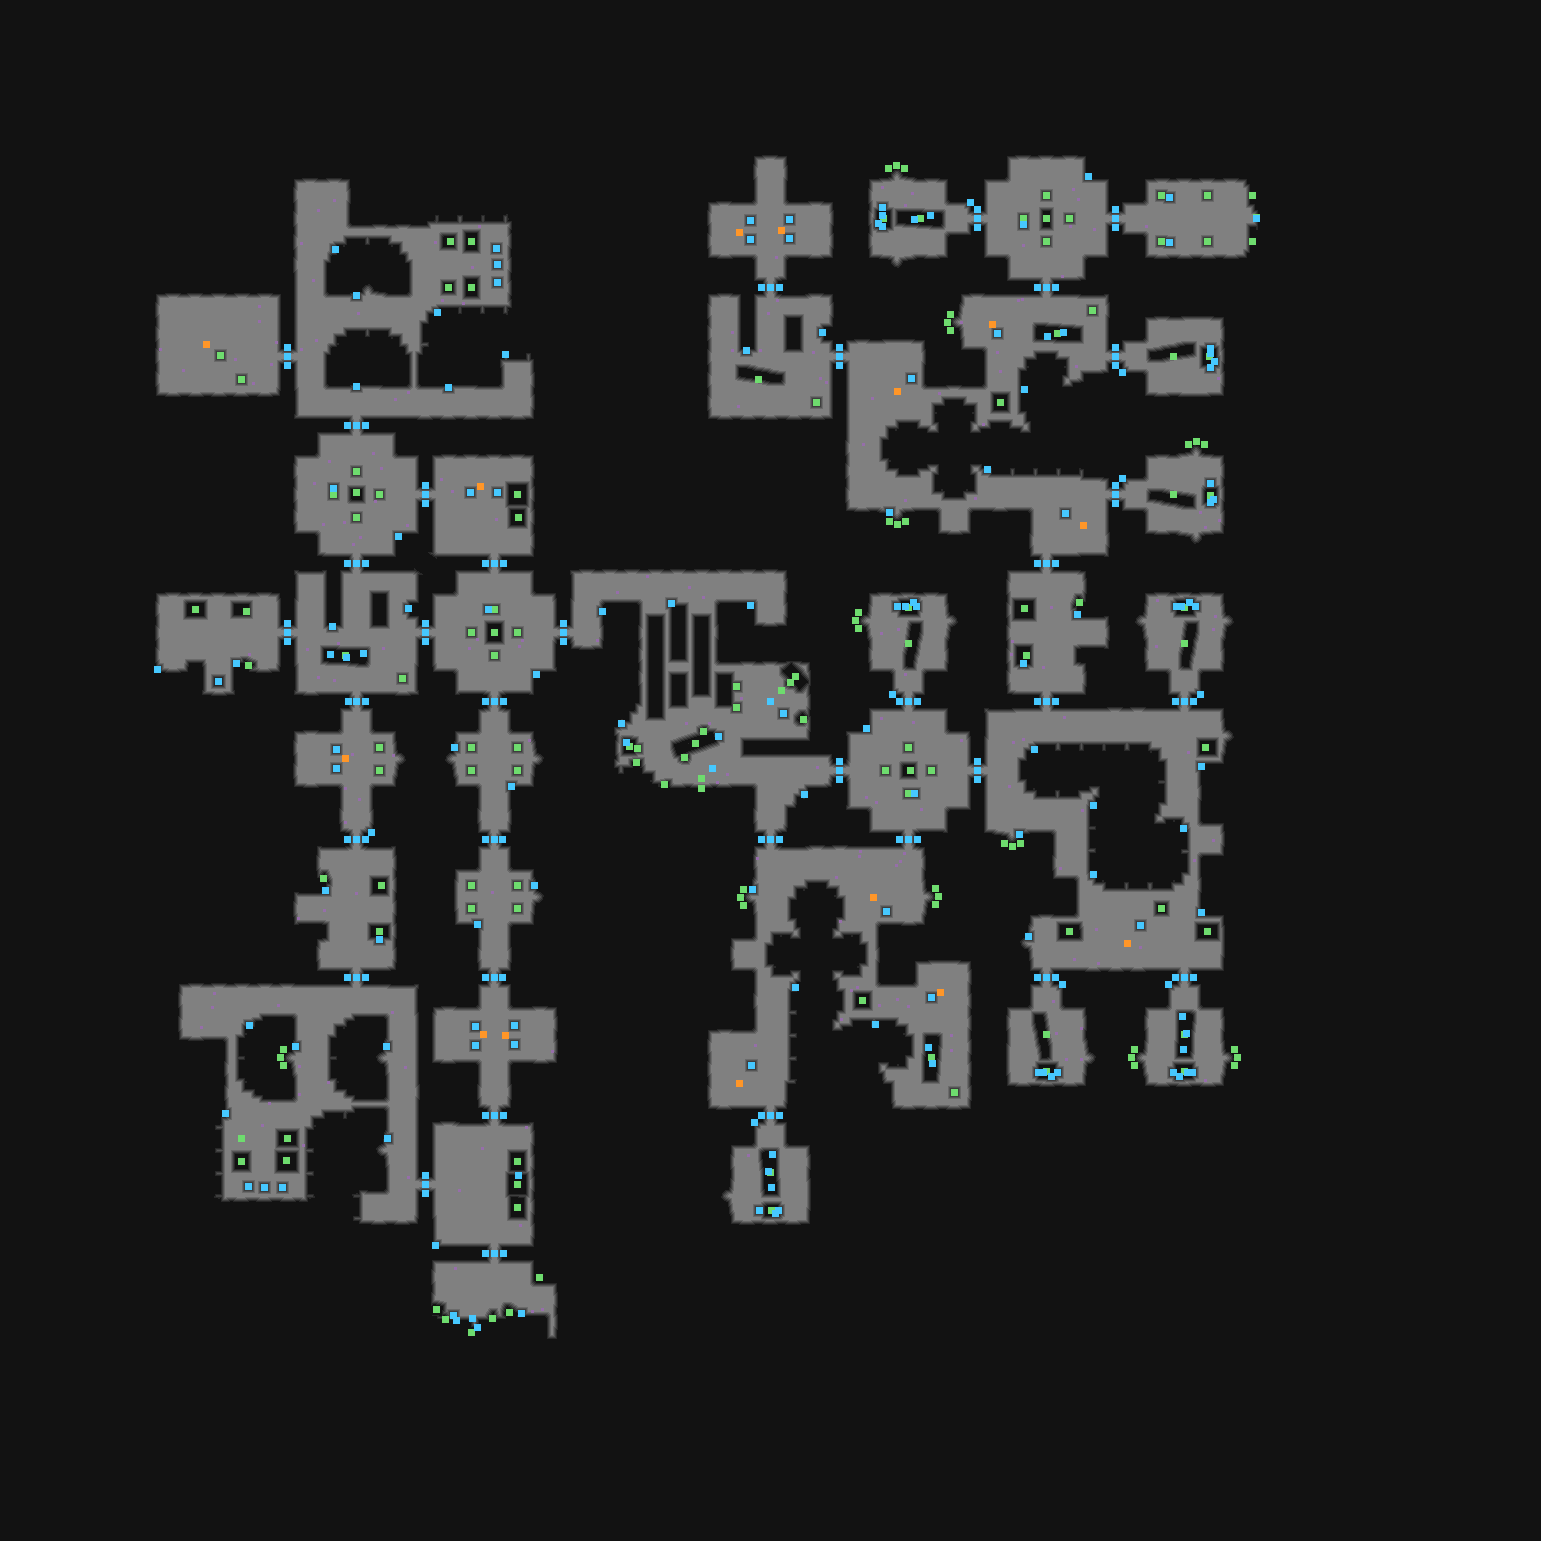

The file beside this chart, header and first rows:
type	X	Y	rotation	z	height_step	origin	src	who
Metadata/MiscellaneousObjects/Doodad	896	165	3.142	0.489	0	tile	library_thick_bookwall_straight_long_v01…	client
Metadata/MiscellaneousObjects/Doodad	904	168	3.142	0.489	0	tile	library_thick_bookwall_straight_long_v01…	client
Metadata/MiscellaneousObjects/Doodad	888	168	3.142	0.489	0	tile	library_thick_bookwall_straight_long_v01…	client
Metadata/MiscellaneousObjects/Doodad	1046	195	6.283	-0.000	0	tile	skull_podium_v01_01.tdt	client
Metadata/MiscellaneousObjects/Doodad	1161	195	3.142	-0.000	0	tile	skull_podium_v01_03.tdt	client
Metadata/MiscellaneousObjects/Doodad	1207	195	3.142	-0.000	0	tile	skull_podium_v01_09.tdt	client
Metadata/MiscellaneousObjects/AreaTransi…	1256	218	4.712	-100.9	12	tile	library_entrance_v01_01.tdt	server
Metadata/MiscellaneousObjects/Doodad	1256	217	4.712	-148	18	tile	library_entrance_v01_01.tdt	client
Metadata/MiscellaneousObjects/Doodad	1252	241	4.712	-0.000	0	tile	library_entrance_v01_01.tdt	client
Metadata/MiscellaneousObjects/Doodad	1252	195	4.712	-0.000	0	tile	library_entrance_v01_01.tdt	client
Metadata/Monsters/Skeletons/SkeletonLarg…	739	232	1.571	-28.64	3	tile	bear_skeleton_v01_04.tdt	server-internal
Metadata/Monsters/Beasts/SkeletonBeast/S…	781	230	4.712	-0.000	0	tile	bear_skeleton_v01_01.tdt	server-internal
Metadata/MiscellaneousObjects/Doodad	883	218	1.571	0.000	0	tile	library_writing_desk_v01_01.tdt	client
Metadata/MiscellaneousObjects/Lights/Lig…	882	215	1.571	-101.3	12	tile	library_writing_desk_v01_01.tdt	server
Metadata/MiscellaneousObjects/Lights/Lig…	878	223	1.571	-128.1	16	tile	library_writing_desk_v01_01.tdt	server
Metadata/MiscellaneousObjects/Doodad	920	218	3.142	-0.000	0	tile	library_reading_table_v01_02.tdt	client
Metadata/MiscellaneousObjects/Lights/Lig…	930	215	3.142	-75.74	9	tile	library_reading_table_v01_02.tdt	server
Metadata/MiscellaneousObjects/Lights/Lig…	914	219	3.142	-75.74	9	tile	library_reading_table_v01_02.tdt	server
Metadata/MiscellaneousObjects/Lights/Lig…	977	227	4.712	-191.1	24	tile	library_thin_bookwall_door_v01_01.tdt	server
Metadata/MiscellaneousObjects/Lights/Lig…	977	209	4.712	-191.1	24	tile	library_thin_bookwall_door_v01_01.tdt	server
Metadata/MiscellaneousObjects/Lights/Lib…	977	218	4.712	-0.000	0	tile	library_thin_bookwall_door_v01_01.tdt	server
Metadata/MiscellaneousObjects/Lights/Lig…	977	227	4.712	-191.1	24	tile	library_thin_bookwall_door_v01_01.tdt	server
Metadata/MiscellaneousObjects/Lights/Lig…	977	209	4.712	-191.1	24	tile	library_thin_bookwall_door_v01_01.tdt	server
Metadata/MiscellaneousObjects/Doodad	1023	218	4.712	-0.000	0	tile	skull_podium_v01_04.tdt	client
Metadata/MiscellaneousObjects/Doodad	1046	218	0.0000	-0.000	0	tile	skeleton_plinth_v01_12.tdt	client
Metadata/MiscellaneousObjects/Doodad	1069	218	1.571	-0.000	0	tile	skull_podium_v01_03.tdt	client
Metadata/MiscellaneousObjects/Lights/Lig…	1115	209	4.712	-191.1	24	tile	library_thin_bookwall_door_v01_01.tdt	server
Metadata/MiscellaneousObjects/Lights/Lig…	1115	227	4.712	-191.1	24	tile	library_thin_bookwall_door_v01_01.tdt	server
Metadata/MiscellaneousObjects/Lights/Lib…	1115	218	4.712	-0.000	0	tile	library_thin_bookwall_door_v01_01.tdt	server
Metadata/MiscellaneousObjects/Lights/Lig…	1115	209	4.712	-191.1	24	tile	library_thin_bookwall_door_v01_01.tdt	server
Metadata/MiscellaneousObjects/Lights/Lig…	1115	227	4.712	-191.1	24	tile	library_thin_bookwall_door_v01_01.tdt	server
Metadata/MiscellaneousObjects/Doodad	450	241	4.712	-0.000	0	tile	skeleton_plinth_v01_09.tdt	client
Metadata/MiscellaneousObjects/Doodad	471	241	3.142	-0.000	0	tile	dislpay_case_v01_06.tdt	client
Metadata/MiscellaneousObjects/Doodad	1046	241	3.142	-0.000	0	tile	skull_podium_v01_05.tdt	client
Metadata/MiscellaneousObjects/Doodad	1161	241	6.283	-0.000	0	tile	skull_podium_v01_05.tdt	client
Metadata/MiscellaneousObjects/Doodad	1207	241	6.283	-0.000	0	tile	skull_podium_v01_01.tdt	client
Metadata/NPC/Info/LibraryVictario1	497	264	4.712	-0.000	0	tile	library_book_03_01.tdt	server
Metadata/MiscellaneousObjects/Doodad	448	287	4.712	-0.000	0	tile	skeleton_plinth_v01_04.tdt	client
Metadata/MiscellaneousObjects/Doodad	471	287	6.283	-0.000	0	tile	dislpay_case_v01_06.tdt	client
Metadata/MiscellaneousObjects/Lights/Lig…	779	287	3.142	-191.1	24	tile	library_thin_bookwall_door_v01_01.tdt	server
Metadata/MiscellaneousObjects/Lights/Lig…	761	287	3.142	-191.1	24	tile	library_thin_bookwall_door_v01_01.tdt	server
Metadata/MiscellaneousObjects/Lights/Lib…	770	287	3.142	-0.000	0	tile	library_thin_bookwall_door_v01_01.tdt	server
Metadata/MiscellaneousObjects/Lights/Lig…	779	287	3.142	-191.1	24	tile	library_thin_bookwall_door_v01_01.tdt	server
Metadata/MiscellaneousObjects/Lights/Lig…	761	287	3.142	-191.1	24	tile	library_thin_bookwall_door_v01_01.tdt	server
Metadata/MiscellaneousObjects/Lights/Lig…	1055	287	6.283	-191.1	24	tile	library_thin_bookwall_door_v01_01.tdt	server
Metadata/MiscellaneousObjects/Lights/Lig…	1037	287	6.283	-191.1	24	tile	library_thin_bookwall_door_v01_01.tdt	server
Metadata/MiscellaneousObjects/Lights/Lib…	1046	287	6.283	-0.000	0	tile	library_thin_bookwall_door_v01_01.tdt	server
Metadata/MiscellaneousObjects/Lights/Lig…	1055	287	6.283	-191.1	24	tile	library_thin_bookwall_door_v01_01.tdt	server
Metadata/MiscellaneousObjects/Lights/Lig…	1037	287	6.283	-191.1	24	tile	library_thin_bookwall_door_v01_01.tdt	server
Metadata/MiscellaneousObjects/Doodad	947	322	1.571	0.489	0	tile	library_thick_bookwall_straight_long_v01…	client
Metadata/MiscellaneousObjects/Doodad	950	314	1.571	0.489	0	tile	library_thick_bookwall_straight_long_v01…	client
Metadata/MiscellaneousObjects/Doodad	950	330	1.571	0.489	0	tile	library_thick_bookwall_straight_long_v01…	client
Metadata/Monsters/Skeletons/SkeletonLarg…	992	324	1.571	-28.64	3	tile	bear_skeleton_v01_04.tdt	server-internal
Metadata/MiscellaneousObjects/Doodad	1092	310	3.142	-0.000	0	tile	skull_podium_v01_06.tdt	client
Metadata/MiscellaneousObjects/Doodad	1057	333	6.283	-0.000	0	tile	library_reading_table_v01_02.tdt	client
Metadata/MiscellaneousObjects/Lights/Lig…	1047	336	6.283	-75.74	9	tile	library_reading_table_v01_02.tdt	server
Metadata/MiscellaneousObjects/Lights/Lig…	1063	332	6.283	-75.74	9	tile	library_reading_table_v01_02.tdt	server
Metadata/Monsters/Beasts/SkeletonBeast/S…	206	344	0.0000	-0.000	0	tile	bear_skeleton_v01_05.tdt	server-internal
Metadata/MiscellaneousObjects/Lights/Lig…	287	365	1.571	-191.1	24	tile	library_thin_bookwall_door_v01_01.tdt	server
Metadata/MiscellaneousObjects/Lights/Lig…	287	347	1.571	-191.1	24	tile	library_thin_bookwall_door_v01_01.tdt	server
... 421 more rows
